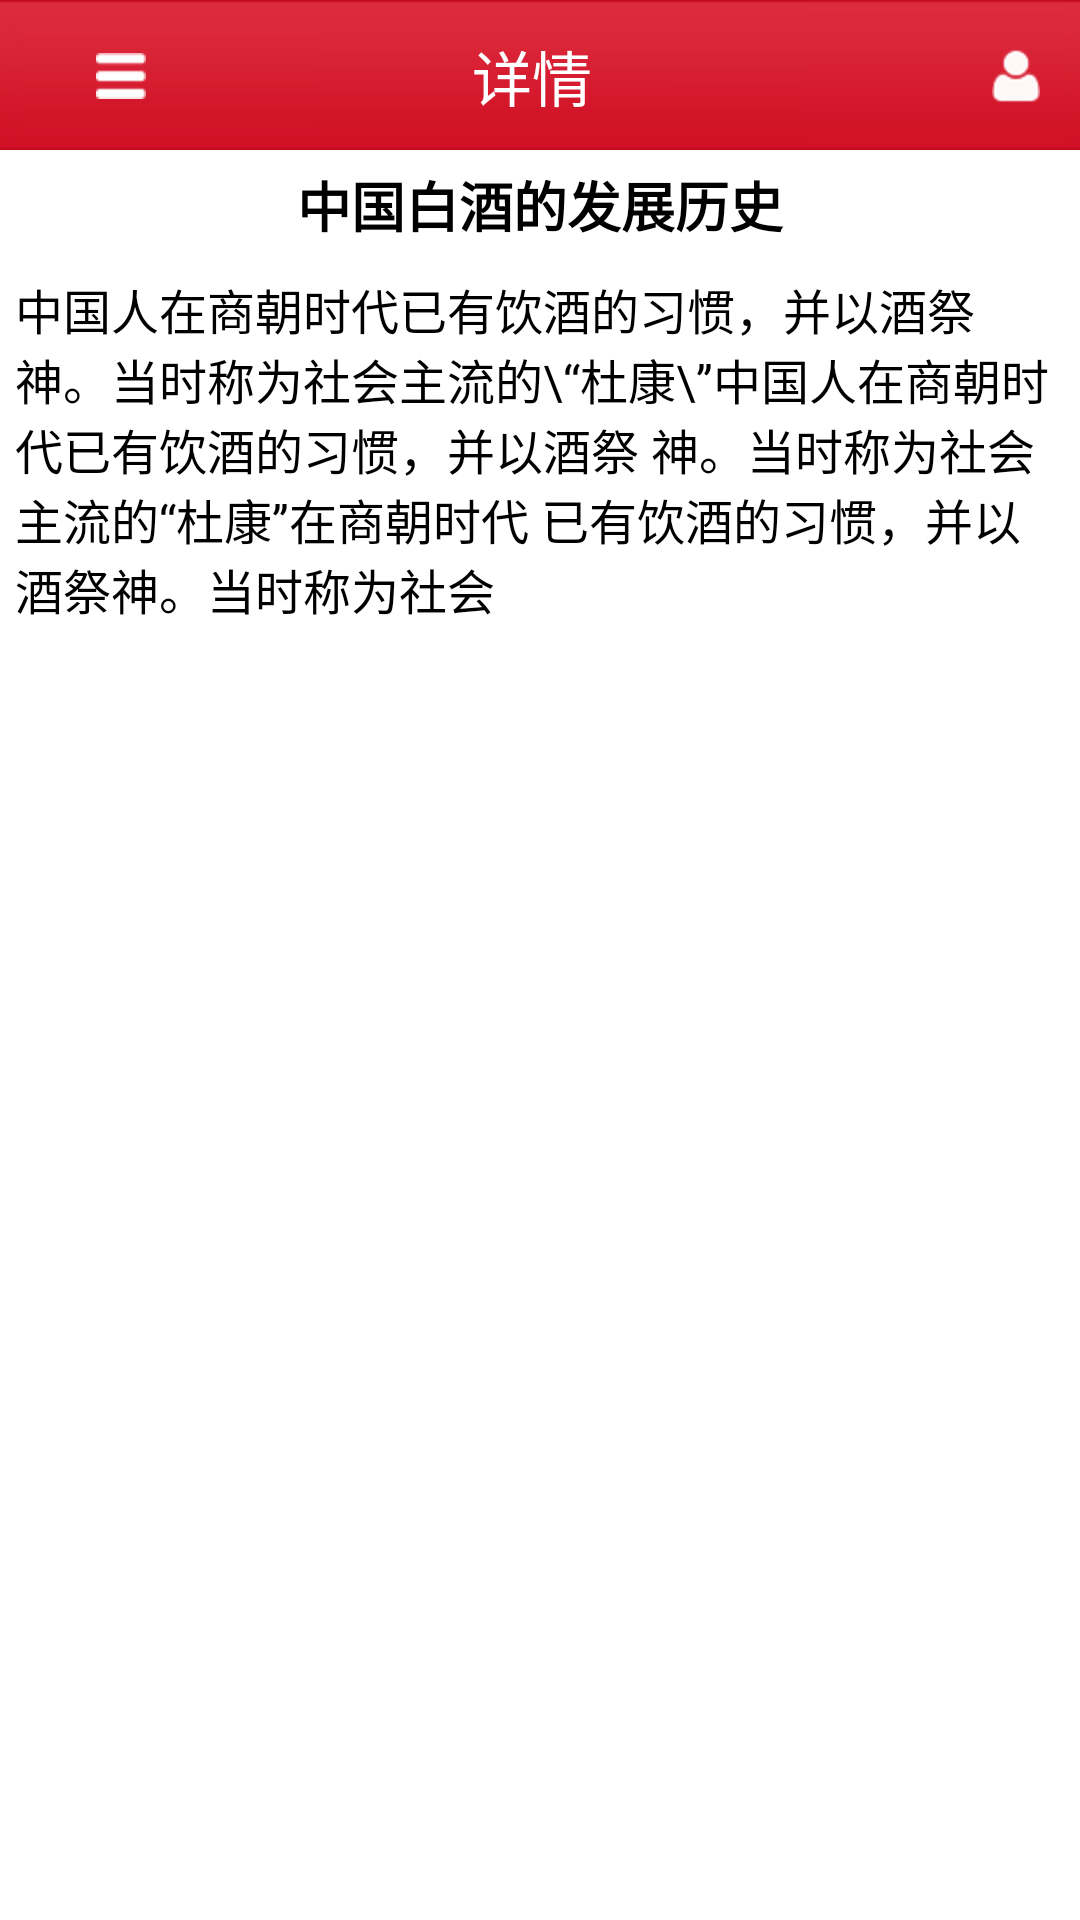

Android layout source for this screen:
<!-- AndroidManifest.xml: application theme AppTheme -->
<!-- res/layout/artical_detail.xml -->
<?xml version="1.0" encoding="utf-8"?>
<ScrollView xmlns:android="http://schemas.android.com/apk/res/android"
    android:layout_width="match_parent"
    android:layout_height="match_parent" >

    <LinearLayout
        android:layout_width="match_parent"
        android:layout_height="wrap_content"
        android:orientation="vertical" >

        <include layout="@layout/nav_top_v2" />

        <TextView
            android:id="@+id/title"
            android:layout_width="match_parent"
            android:layout_height="wrap_content"
            android:gravity="center_horizontal"
            android:padding="5dip"
            android:text="中国白酒的发展历史"
            android:textColor="@color/black"
            android:textSize="@dimen/text_size_18"
            android:textStyle="bold" />

        <TextView
            android:id="@+id/content"
            android:layout_width="match_parent"
            android:layout_height="wrap_content"
            android:padding="5dip"
            android:text="中国人在商朝时代已有饮酒的习惯，并以酒祭 神。当时称为社会主流的\“杜康\”中国人在商朝时代已有饮酒的习惯，并以酒祭 神。当时称为社会主流的“杜康”在商朝时代 已有饮酒的习惯，并以酒祭神。当时称为社会 "
            android:textColor="@color/black"
            android:textSize="@dimen/text_size_16" />
    </LinearLayout>

</ScrollView>
<!-- res/layout/nav_top_v2.xml (included above) -->
<?xml version="1.0" encoding="utf-8"?>
<RelativeLayout xmlns:android="http://schemas.android.com/apk/res/android"
    android:id="@+id/nav_title"
    android:layout_width="match_parent"
    android:layout_height="@dimen/nav_height"
    android:background="@drawable/nav_bg"
    android:gravity="center_vertical"
    android:orientation="horizontal" >

    <ImageButton
        android:id="@+id/go_back"
        android:layout_width="wrap_content"
        android:layout_height="wrap_content"
        android:layout_alignParentLeft="true"
        android:layout_centerHorizontal="true"
        android:layout_centerVertical="true"
        android:layout_marginBottom="6dip"
        android:layout_marginLeft="5dip"
        android:layout_marginTop="6dip"
        android:background="@null"
        android:clickable="true"
        android:contentDescription="@string/back"
        android:ellipsize="end"
        android:focusable="true"
        android:gravity="center_vertical|left"
        android:maxLength="3"
        android:minWidth="70dip"
        android:paddingRight="10dip"
        android:singleLine="true"
        android:src="@drawable/icon_cata"
        android:textColor="@color/white"
        android:textSize="@dimen/text_size_16" />

    <TextView
        android:id="@+id/detail_title"
        android:layout_width="wrap_content"
        android:layout_height="wrap_content"
        android:layout_centerHorizontal="true"
        android:layout_centerVertical="true"
        android:ellipsize="end"
        android:maxLength="10"
        android:paddingRight="5.0dip"
        android:singleLine="true"
        android:text="@string/detail"
        android:textColor="@color/white"
        android:textSize="20.0dip" />

    <ImageButton
        android:id="@+id/confirm"
        android:layout_width="wrap_content"
        android:layout_height="wrap_content"
        android:layout_alignParentRight="true"
        android:layout_centerVertical="true"
        android:layout_marginRight="10dip"
        android:background="@null"
        android:clickable="true"
        android:ellipsize="end"
        android:focusable="true"
        android:gravity="center"
        android:maxLength="3"
        android:src="@drawable/icon_user"
        android:visibility="visible" />

</RelativeLayout>
<!-- resources referenced by this layout -->
<resources>
  <color name="black">#000000</color>
  <color name="white">#FFFFFF</color>
  <dimen name="nav_height">50.0dip</dimen>
  <dimen name="text_size_16">16sp</dimen>
  <dimen name="text_size_18">18sp</dimen>
  <!-- drawable icon_cata: png bitmap (drawable-hdpi, 1116 bytes) -->
  <!-- drawable icon_user: png bitmap (drawable-hdpi, 1349 bytes) -->
  <string name="back">back</string>
  <string name="detail">详情</string>
  <style name="AppTheme" parent="AppBaseTheme" />
  <style name="AppBaseTheme" parent="android:Theme.Light" />
</resources>
